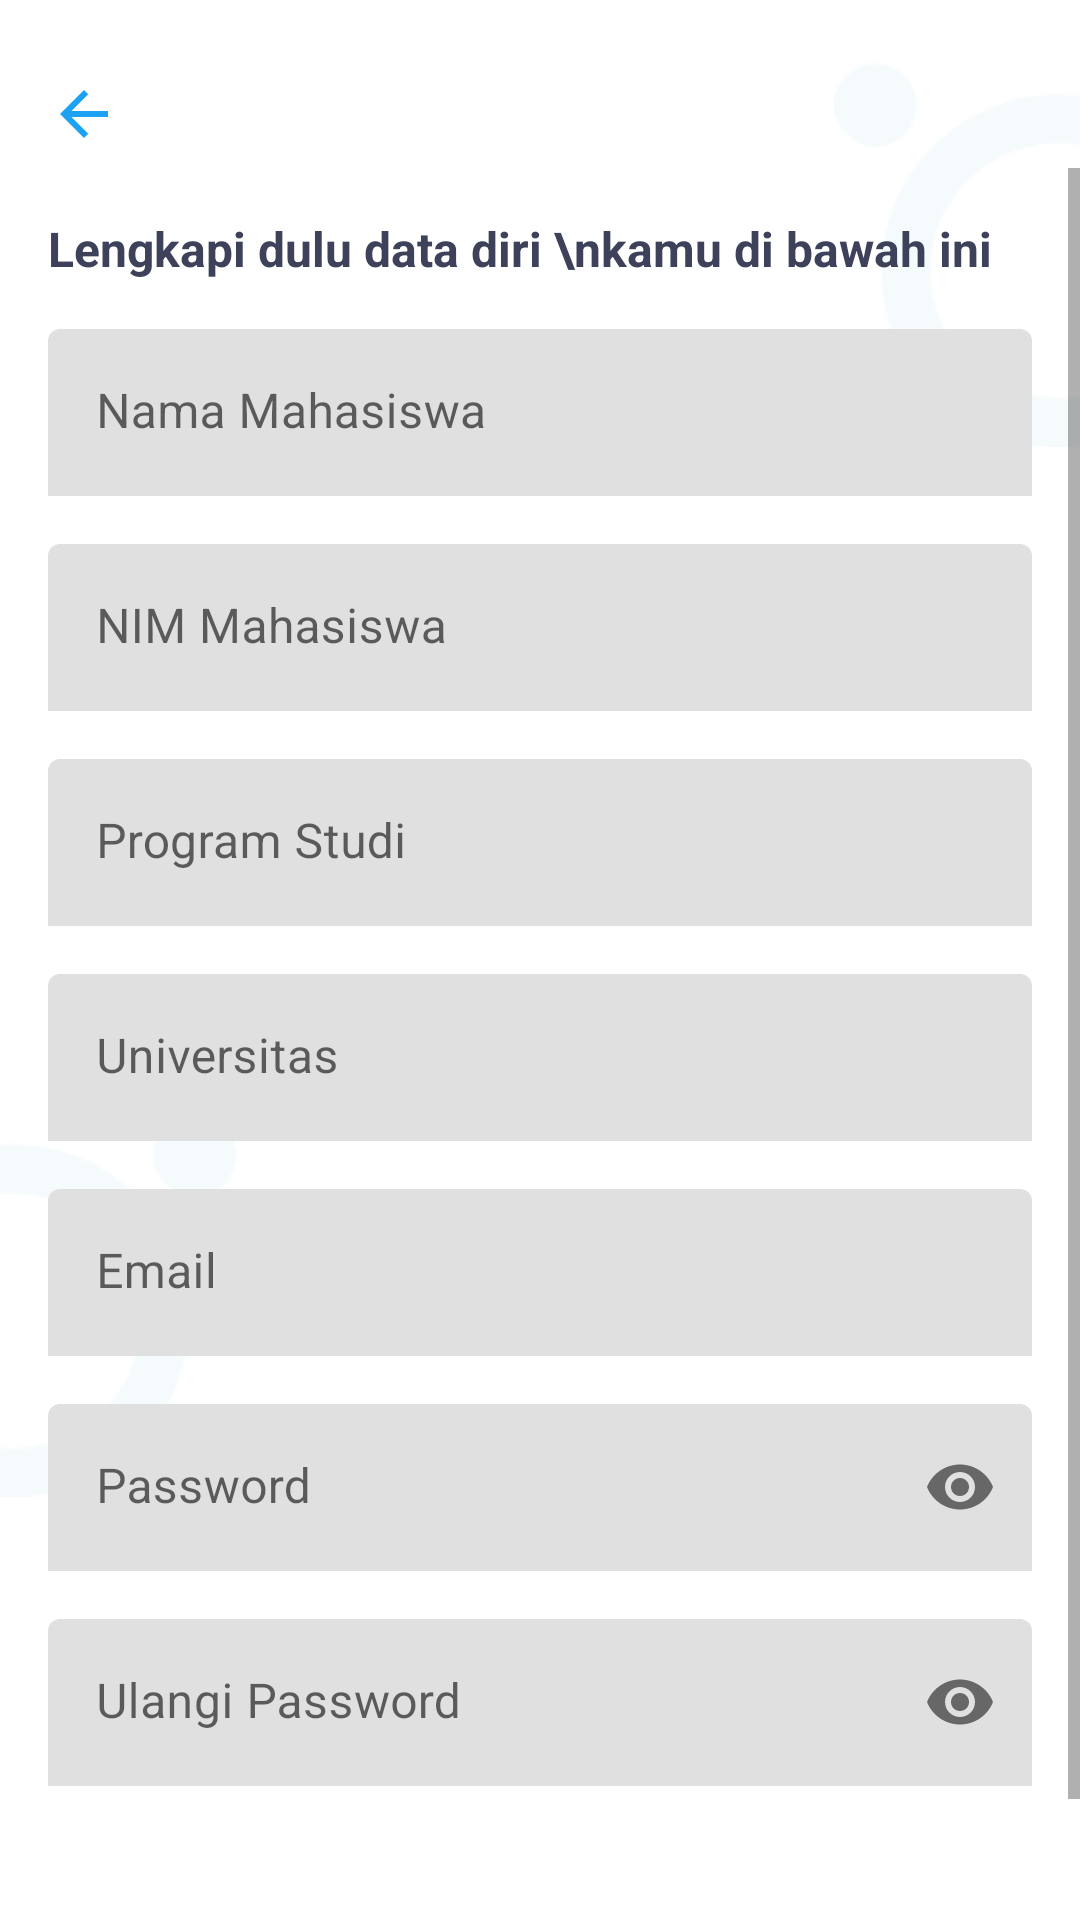

The Android layout XML behind this screen, and the referenced resources:
<!-- AndroidManifest.xml: application theme Theme.Chatika -->
<!-- res/layout/activity_register.xml -->
<?xml version="1.0" encoding="utf-8"?>
<androidx.constraintlayout.widget.ConstraintLayout xmlns:android="http://schemas.android.com/apk/res/android"
    xmlns:app="http://schemas.android.com/apk/res-auto"
    xmlns:tools="http://schemas.android.com/tools"
    android:layout_width="match_parent"
    android:layout_height="match_parent"
    tools:context=".Register">

    <ImageView
        android:id="@+id/union_right"
        android:layout_width="wrap_content"
        android:layout_height="wrap_content"
        android:src="@drawable/union_right"
        app:layout_constraintEnd_toEndOf="parent"
        app:layout_constraintTop_toTopOf="parent"
        android:layout_marginTop="@dimen/margin_medium"
        />

    <ImageView
        android:id="@+id/union_left"
        android:layout_width="wrap_content"
        android:layout_height="wrap_content"
        android:src="@drawable/union_left"
        app:layout_constraintStart_toStartOf="parent"
        app:layout_constraintBottom_toBottomOf="parent"
        android:layout_marginBottom="141dp"
        />

    <ImageButton
        android:id="@+id/btnBack"
        android:layout_width="24dp"
        android:layout_height="wrap_content"
        android:src="@drawable/ic_back"
        app:layout_constraintStart_toStartOf="parent"
        app:layout_constraintTop_toTopOf="parent"
        android:layout_marginTop="@dimen/margin_medium"
        android:layout_marginStart="@dimen/margin_medium"
        android:backgroundTint="@color/white"
        />

    <ScrollView
        android:layout_width="match_parent"
        android:layout_height="match_parent"
        android:layout_marginTop="56dp">

        <LinearLayout
            android:layout_width="match_parent"
            android:layout_height="wrap_content"
            android:orientation="vertical">

            <TextView
                android:id="@+id/tvTitle"
                android:layout_width="match_parent"
                android:layout_height="wrap_content"
                android:text="Lengkapi dulu data diri \nkamu di bawah ini"
                app:layout_constraintTop_toBottomOf="@id/img_logo"
                android:layout_marginTop="@dimen/margin_medium"
                android:layout_marginStart="@dimen/margin_medium"
                android:textColor="@color/text_color"
                android:textSize="@dimen/txt_medium"
                android:lineSpacingExtra="3dp"
                android:textStyle="bold"
                />

            <com.google.android.material.textfield.TextInputLayout
                android:id="@+id/lyt_name"
                android:layout_width="match_parent"
                android:layout_height="wrap_content"
                android:hint="Nama Mahasiswa"
                android:layout_marginTop="@dimen/margin_medium"
                app:boxStrokeColor="@color/blue"
                app:boxStrokeWidth="0dp"
                app:hintTextColor="@color/blue"
                app:boxStrokeWidthFocused="0dp"
                android:layout_marginStart="@dimen/margin_medium"
                android:layout_marginEnd="@dimen/margin_medium">

                <com.google.android.material.textfield.TextInputEditText
                    android:id="@+id/fld_name"
                    android:layout_width="match_parent"
                    android:layout_height="wrap_content"
                    android:inputType="textPersonName"
                    android:background="@drawable/bg_field"
                    android:textColor="@color/text_color"
                    />
            </com.google.android.material.textfield.TextInputLayout>

            <com.google.android.material.textfield.TextInputLayout
                android:id="@+id/lyt_nim"
                android:layout_width="match_parent"
                android:layout_height="wrap_content"
                android:hint="NIM Mahasiswa"
                android:layout_marginTop="@dimen/margin_medium"
                app:boxStrokeColor="@color/blue"
                app:boxStrokeWidth="0dp"
                app:hintTextColor="@color/blue"
                app:boxStrokeWidthFocused="0dp"
                android:layout_marginStart="@dimen/margin_medium"
                android:layout_marginEnd="@dimen/margin_medium">

                <com.google.android.material.textfield.TextInputEditText
                    android:id="@+id/fld_nim"
                    android:layout_width="match_parent"
                    android:layout_height="wrap_content"
                    android:background="@drawable/bg_field"
                    android:textColor="@color/text_color"
                    />
            </com.google.android.material.textfield.TextInputLayout>

            <com.google.android.material.textfield.TextInputLayout
                android:id="@+id/lyt_prodi"
                android:layout_width="match_parent"
                android:layout_height="wrap_content"
                android:hint="Program Studi"
                android:layout_marginTop="@dimen/margin_medium"
                app:boxStrokeColor="@color/blue"
                app:boxStrokeWidth="0dp"
                app:hintTextColor="@color/blue"
                app:boxStrokeWidthFocused="0dp"
                android:layout_marginStart="@dimen/margin_medium"
                android:layout_marginEnd="@dimen/margin_medium">

                <com.google.android.material.textfield.TextInputEditText
                    android:id="@+id/fld_prodi"
                    android:layout_width="match_parent"
                    android:layout_height="wrap_content"
                    android:inputType="text"
                    android:background="@drawable/bg_field"
                    android:textColor="@color/text_color"
                    />
            </com.google.android.material.textfield.TextInputLayout>

            <com.google.android.material.textfield.TextInputLayout
                android:id="@+id/lyt_univ"
                android:layout_width="match_parent"
                android:layout_height="wrap_content"
                android:hint="Universitas"
                android:layout_marginTop="@dimen/margin_medium"
                app:boxStrokeColor="@color/blue"
                app:boxStrokeWidth="0dp"
                app:hintTextColor="@color/blue"
                app:boxStrokeWidthFocused="0dp"
                android:layout_marginStart="@dimen/margin_medium"
                android:layout_marginEnd="@dimen/margin_medium">

                <com.google.android.material.textfield.TextInputEditText
                    android:id="@+id/fld_univ"
                    android:layout_width="match_parent"
                    android:layout_height="wrap_content"
                    android:inputType="text"
                    android:background="@drawable/bg_field"
                    android:textColor="@color/text_color"
                    />
            </com.google.android.material.textfield.TextInputLayout>

            <com.google.android.material.textfield.TextInputLayout
                android:id="@+id/lyt_email"
                android:layout_width="match_parent"
                android:layout_height="wrap_content"
                android:hint="Email"
                android:layout_marginTop="@dimen/margin_medium"
                app:boxStrokeColor="@color/blue"
                app:boxStrokeWidth="0dp"
                app:hintTextColor="@color/blue"
                app:boxStrokeWidthFocused="0dp"
                android:layout_marginStart="@dimen/margin_medium"
                android:layout_marginEnd="@dimen/margin_medium">

                <com.google.android.material.textfield.TextInputEditText
                    android:id="@+id/fld_email"
                    android:layout_width="match_parent"
                    android:layout_height="wrap_content"
                    android:inputType="textEmailAddress"
                    android:background="@drawable/bg_field"
                    android:textColor="@color/text_color"
                    />
            </com.google.android.material.textfield.TextInputLayout>


            <com.google.android.material.textfield.TextInputLayout
                android:id="@+id/lyt_password"
                android:layout_width="match_parent"
                android:layout_height="wrap_content"
                android:hint="Password"
                android:layout_marginTop="@dimen/margin_medium"
                app:boxStrokeColor="@color/blue"
                app:boxStrokeWidth="0dp"
                app:passwordToggleEnabled="true"
                app:hintTextColor="@color/blue"
                app:boxStrokeWidthFocused="0dp"
                android:layout_marginStart="@dimen/margin_medium"
                android:layout_marginEnd="@dimen/margin_medium">

                <com.google.android.material.textfield.TextInputEditText
                    android:id="@+id/fld_password"
                    android:layout_width="match_parent"
                    android:layout_height="wrap_content"
                    android:inputType="textPassword"
                    android:background="@drawable/bg_field"
                    android:textColor="@color/text_color"
                    />
            </com.google.android.material.textfield.TextInputLayout>

            <com.google.android.material.textfield.TextInputLayout
                android:id="@+id/lyt_copassword"
                android:layout_width="match_parent"
                android:layout_height="wrap_content"
                android:hint="Ulangi Password"
                android:layout_marginTop="@dimen/margin_medium"
                app:boxStrokeColor="@color/blue"
                app:boxStrokeWidth="0dp"
                app:passwordToggleEnabled="true"
                app:hintTextColor="@color/blue"
                app:boxStrokeWidthFocused="0dp"
                android:layout_marginStart="@dimen/margin_medium"
                android:layout_marginEnd="@dimen/margin_medium">

                <com.google.android.material.textfield.TextInputEditText
                    android:id="@+id/fld_copassword"
                    android:layout_width="match_parent"
                    android:layout_height="wrap_content"
                    android:inputType="textPassword"
                    android:background="@drawable/bg_field"
                    android:textColor="@color/text_color"
                    />
            </com.google.android.material.textfield.TextInputLayout>

            <androidx.appcompat.widget.AppCompatButton
                android:id="@+id/btn_register"
                android:layout_width="match_parent"
                android:layout_height="wrap_content"
                android:text="Daftar"
                android:background="@drawable/bg_button"
                android:textColor="@drawable/bg_button"
                android:layout_marginTop="@dimen/margin_big"
                android:layout_marginBottom="@dimen/margin_medium"
                android:layout_marginStart="@dimen/margin_medium"
                android:layout_marginEnd="@dimen/margin_medium"
                android:layout_weight="1"
                />


        </LinearLayout>


    </ScrollView>

    <ProgressBar
        android:id="@+id/idLoadingPB"
        android:layout_width="wrap_content"
        android:layout_height="wrap_content"
        android:visibility="gone"
        app:layout_constraintStart_toStartOf="parent"
        app:layout_constraintEnd_toEndOf="parent"
        app:layout_constraintTop_toTopOf="parent"
        app:layout_constraintBottom_toBottomOf="parent"
        />



</androidx.constraintlayout.widget.ConstraintLayout>
<!-- resources referenced by this layout -->
<resources>
  <color name="blue">#1DA1F2</color>
  <color name="text_color">#3D4159</color>
  <color name="white">#FFFFFFFF</color>
  <dimen name="margin_big">24dp</dimen>
  <dimen name="margin_medium">16dp</dimen>
  <dimen name="txt_medium">16sp</dimen>
  <!-- drawable bg_button (drawable-v24) -->
  <?xml version="1.0" encoding="utf-8"?>
  <selector xmlns:android="http://schemas.android.com/apk/res/android">
      <item
          android:state_pressed="true"
          android:drawable="@drawable/bg_solid_press"
          android:color="@color/blue"/>
  
      <item
          android:drawable="@drawable/bg_solid"
          android:color="@color/white"/>
  
  </selector>
  <!-- drawable bg_field (drawable-v24) -->
  <?xml version="1.0" encoding="utf-8"?>
  <selector xmlns:android="http://schemas.android.com/apk/res/android">
      <item
          android:state_focused="true"
          android:drawable="@drawable/bg_outline_press"
          android:color="@color/white"
          />
  
      <item
          android:drawable="@drawable/bg_outline"
          android:color="@color/blue"/>
  
  </selector>
  <!-- drawable ic_back (drawable) -->
  <vector android:autoMirrored="true" android:height="24dp"
      android:tint="#1DA1F2" android:viewportHeight="24"
      android:viewportWidth="24" android:width="24dp" xmlns:android="http://schemas.android.com/apk/res/android">
      <path android:fillColor="@android:color/white" android:pathData="M20,11H7.83l5.59,-5.59L12,4l-8,8 8,8 1.41,-1.41L7.83,13H20v-2z"/>
  </vector>
  <!-- drawable union_left: png bitmap (drawable-v24, 2129 bytes) -->
  <!-- drawable union_right: png bitmap (drawable-v24, 2157 bytes) -->
  <style name="Theme.Chatika" parent="Theme.MaterialComponents.Light.NoActionBar">
          
          <item name="colorPrimary">@color/purple_500</item>
          <item name="colorPrimaryVariant">@color/purple_700</item>
          <item name="colorOnPrimary">@color/white</item>
          
          <item name="colorSecondary">@color/teal_200</item>
          <item name="colorSecondaryVariant">@color/teal_700</item>
          <item name="colorOnSecondary">@color/white</item>
          
          <item name="android:statusBarColor" tools:targetApi="l">@color/blue</item>
          
  
  
      </style>
  <!-- drawable bg_solid_press (drawable-v24) -->
  <?xml version="1.0" encoding="utf-8"?>
  <shape xmlns:android="http://schemas.android.com/apk/res/android">
      <stroke
          android:color="@color/blue"
          android:width="2dp"/>
  
      <corners
          android:radius="@dimen/margin_small" />
      
      
      
      
      
  </shape>
  <!-- drawable bg_outline (drawable-v24) -->
  <?xml version="1.0" encoding="utf-8"?>
  <shape xmlns:android="http://schemas.android.com/apk/res/android">
      <solid
          android:color="@color/white"/>
      <stroke
          android:width="1dp"
          android:color="@color/light_grey" />
      <corners
          android:radius="@dimen/margin_small" />
  
  </shape>
  <color name="purple_500">#FF6200EE</color>
  <color name="purple_700">#FF3700B3</color>
  <color name="teal_200">#FF03DAC5</color>
  <color name="teal_700">#FF018786</color>
  <dimen name="margin_small">8dp</dimen>
  <color name="light_grey">#BCBCBC</color>
</resources>
